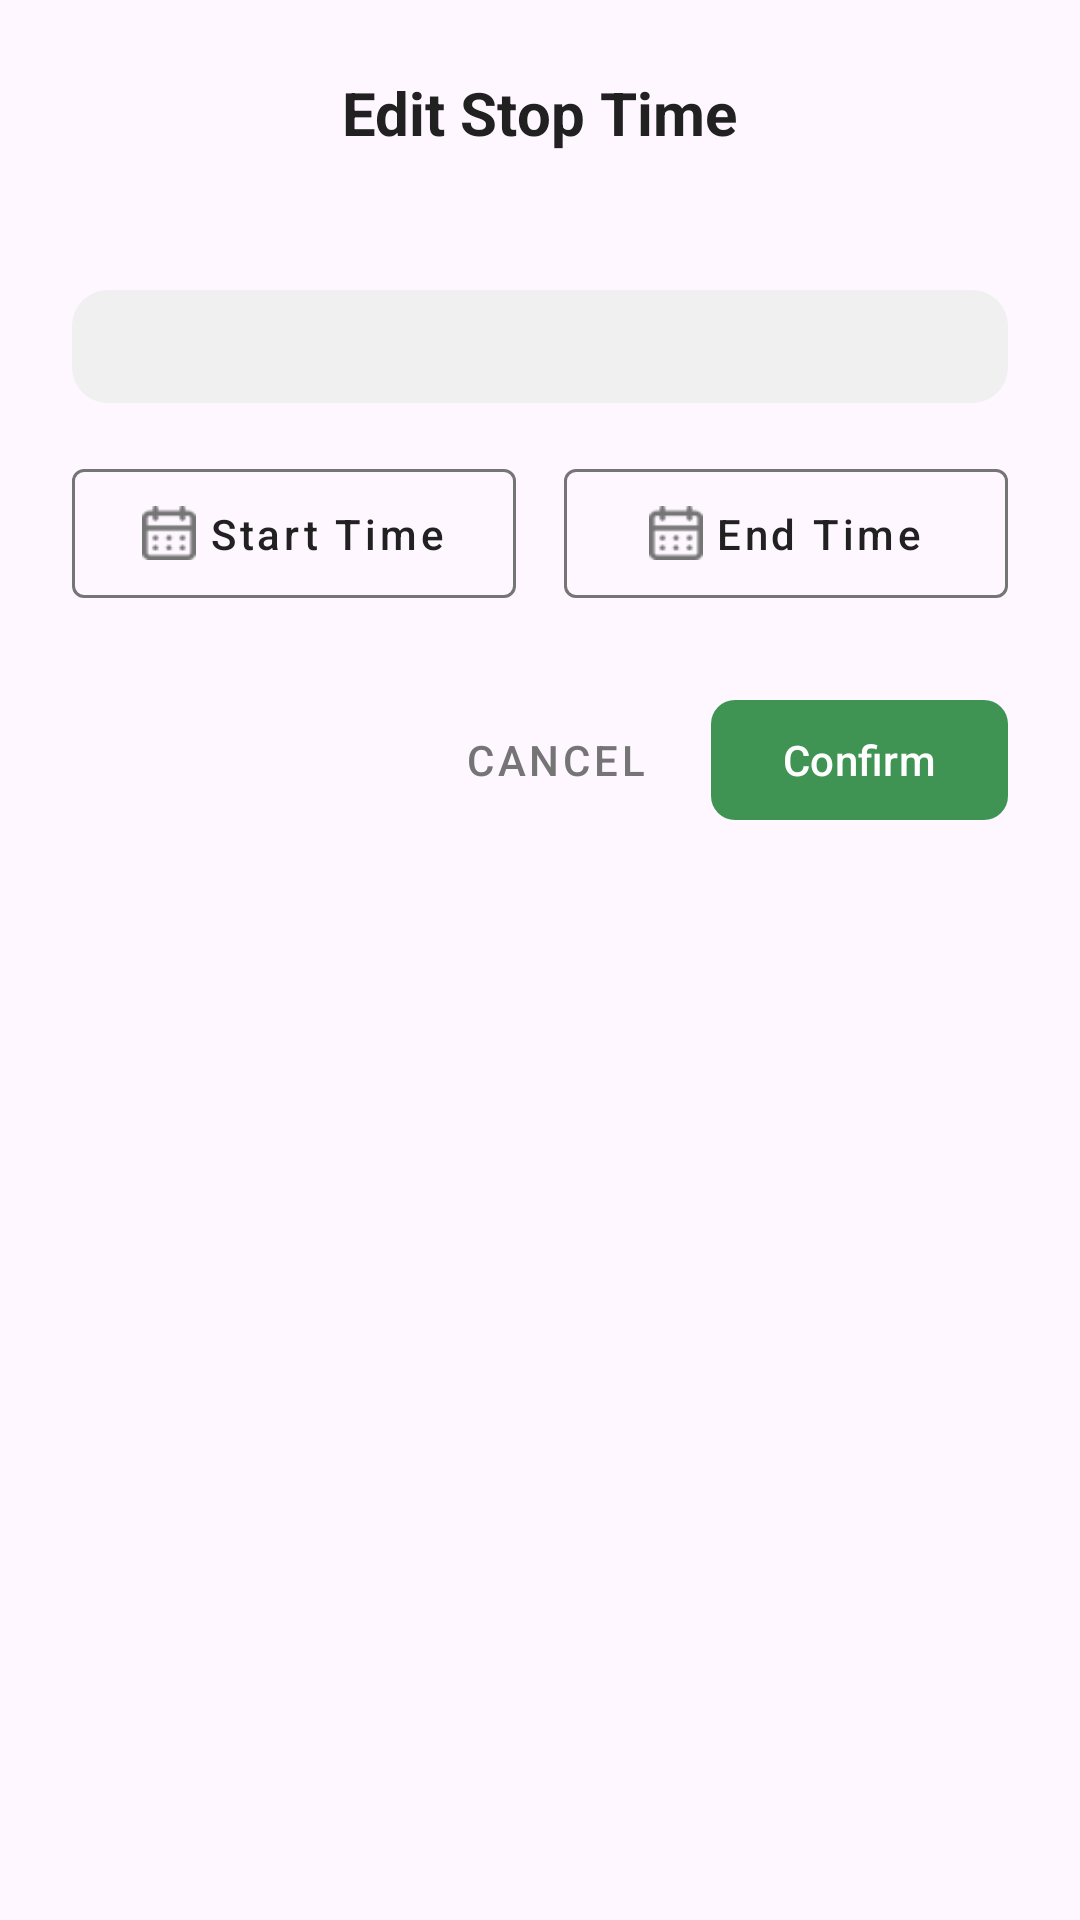

Layout XML and referenced resources for this Android screen:
<!-- AndroidManifest.xml: application theme Theme.AlayaApp -->
<!-- res/layout/dialog_edit_itinerary_time.xml -->
<?xml version="1.0" encoding="utf-8"?>
<LinearLayout xmlns:android="http://schemas.android.com/apk/res/android"
    xmlns:app="http://schemas.android.com/apk/res-auto"
    xmlns:tools="http://schemas.android.com/tools"
    android:layout_width="match_parent"
    android:layout_height="wrap_content"
    android:orientation="vertical"
    android:padding="24dp">

    <TextView
        android:id="@+id/tv_dialog_edit_time_title"
        android:layout_width="wrap_content"
        android:layout_height="wrap_content"
        android:layout_gravity="center_horizontal"
        android:layout_marginBottom="8dp"
        android:text="Edit Stop Time"
        android:textColor="@color/textPrimary"
        android:textSize="20sp"
        android:textStyle="bold" />

    <TextView
        android:id="@+id/tv_dialog_place_name"
        android:layout_width="wrap_content"
        android:layout_height="wrap_content"
        android:layout_gravity="center_horizontal"
        android:layout_marginBottom="16dp"
        android:textColor="@color/textSecondary"
        android:textSize="16sp"
        tools:text="Burnham Park" />

    <TextView
        android:id="@+id/tv_valid_time_range_info"
        android:layout_width="match_parent"
        android:layout_height="wrap_content"
        android:layout_marginBottom="16dp"
        android:background="@drawable/bg_rounded_light_gray"
        android:gravity="center"
        android:padding="10dp"
        android:textColor="@color/text_secondary_dark"
        android:textSize="13sp"
        tools:text="This stop must be between 9:00 AM and 5:00 PM." />

    <LinearLayout
        android:layout_width="match_parent"
        android:layout_height="wrap_content"
        android:orientation="horizontal">

        <com.google.android.material.button.MaterialButton
            android:id="@+id/btn_select_start_time"
            style="@style/Widget.MaterialComponents.Button.OutlinedButton"
            android:layout_width="0dp"
            android:layout_height="wrap_content"
            android:layout_marginEnd="8dp"
            android:layout_weight="1"
            android:paddingVertical="12dp"
            android:text="Start Time"
            android:textAllCaps="false"
            android:textColor="@color/textPrimary"
            app:icon="@drawable/ic_calendar_today"
            app:iconGravity="textStart"
            app:iconTint="@color/textSecondary"
            app:strokeColor="@color/textSecondary" />

        <com.google.android.material.button.MaterialButton
            android:id="@+id/btn_select_end_time"
            style="@style/Widget.MaterialComponents.Button.OutlinedButton"
            android:layout_width="0dp"
            android:layout_height="wrap_content"
            android:layout_marginStart="8dp"
            android:layout_weight="1"
            android:paddingVertical="12dp"
            android:text="End Time"
            android:textAllCaps="false"
            android:textColor="@color/textPrimary"
            app:icon="@drawable/ic_calendar_today"
            app:iconGravity="textStart"
            app:iconTint="@color/textSecondary"
            app:strokeColor="@color/textSecondary" />
    </LinearLayout>

    <LinearLayout
        android:layout_width="match_parent"
        android:layout_height="wrap_content"
        android:layout_marginTop="24dp"
        android:gravity="end"
        android:orientation="horizontal">

        <com.google.android.material.button.MaterialButton
            android:id="@+id/btn_dialog_cancel"
            style="@style/Widget.MaterialComponents.Button.TextButton"
            android:layout_width="wrap_content"
            android:layout_height="wrap_content"
            android:layout_marginEnd="8dp"
            android:text="Cancel"
            android:textColor="@color/textSecondary" />

        <com.google.android.material.button.MaterialButton
            android:id="@+id/btn_dialog_confirm"
            android:layout_width="wrap_content"
            android:layout_height="wrap_content"
            android:text="Confirm"
            app:cornerRadius="8dp" />
    </LinearLayout>

</LinearLayout>
<!-- resources referenced by this layout -->
<resources>
  <color name="textPrimary">#212121</color>
  <color name="textSecondary">#757575</color>
  <color name="text_secondary_dark">#424242</color>
  <!-- drawable bg_rounded_light_gray (drawable) -->
  <?xml version="1.0" encoding="utf-8"?>
  <shape xmlns:android="http://schemas.android.com/apk/res/android"
      android:shape="rectangle">
      <solid android:color="#F0F0F0"/>
      <corners android:radius="12dp"/>
  </shape>
  <!-- drawable ic_calendar_today: png bitmap (drawable, 663 bytes) -->
  <style name="Theme.AlayaApp" parent="Base.Theme.AlayaApp" />
  <style name="Base.Theme.AlayaApp" parent="Theme.Material3.DayNight.NoActionBar">
  
          <item name="colorPrimary">@color/colorPrimary</item>
          <item name="colorPrimaryVariant">@color/colorPrimaryDark</item>
          <item name="colorOnPrimary">@color/white</item>
  
          <item name="android:statusBarColor">?attr/colorPrimaryVariant</item>
      </style>
  <color name="colorPrimary">#3f9453</color>
  <color name="colorPrimaryDark">#2E7D32</color>
  <color name="white">#FFFFFF</color>
</resources>
